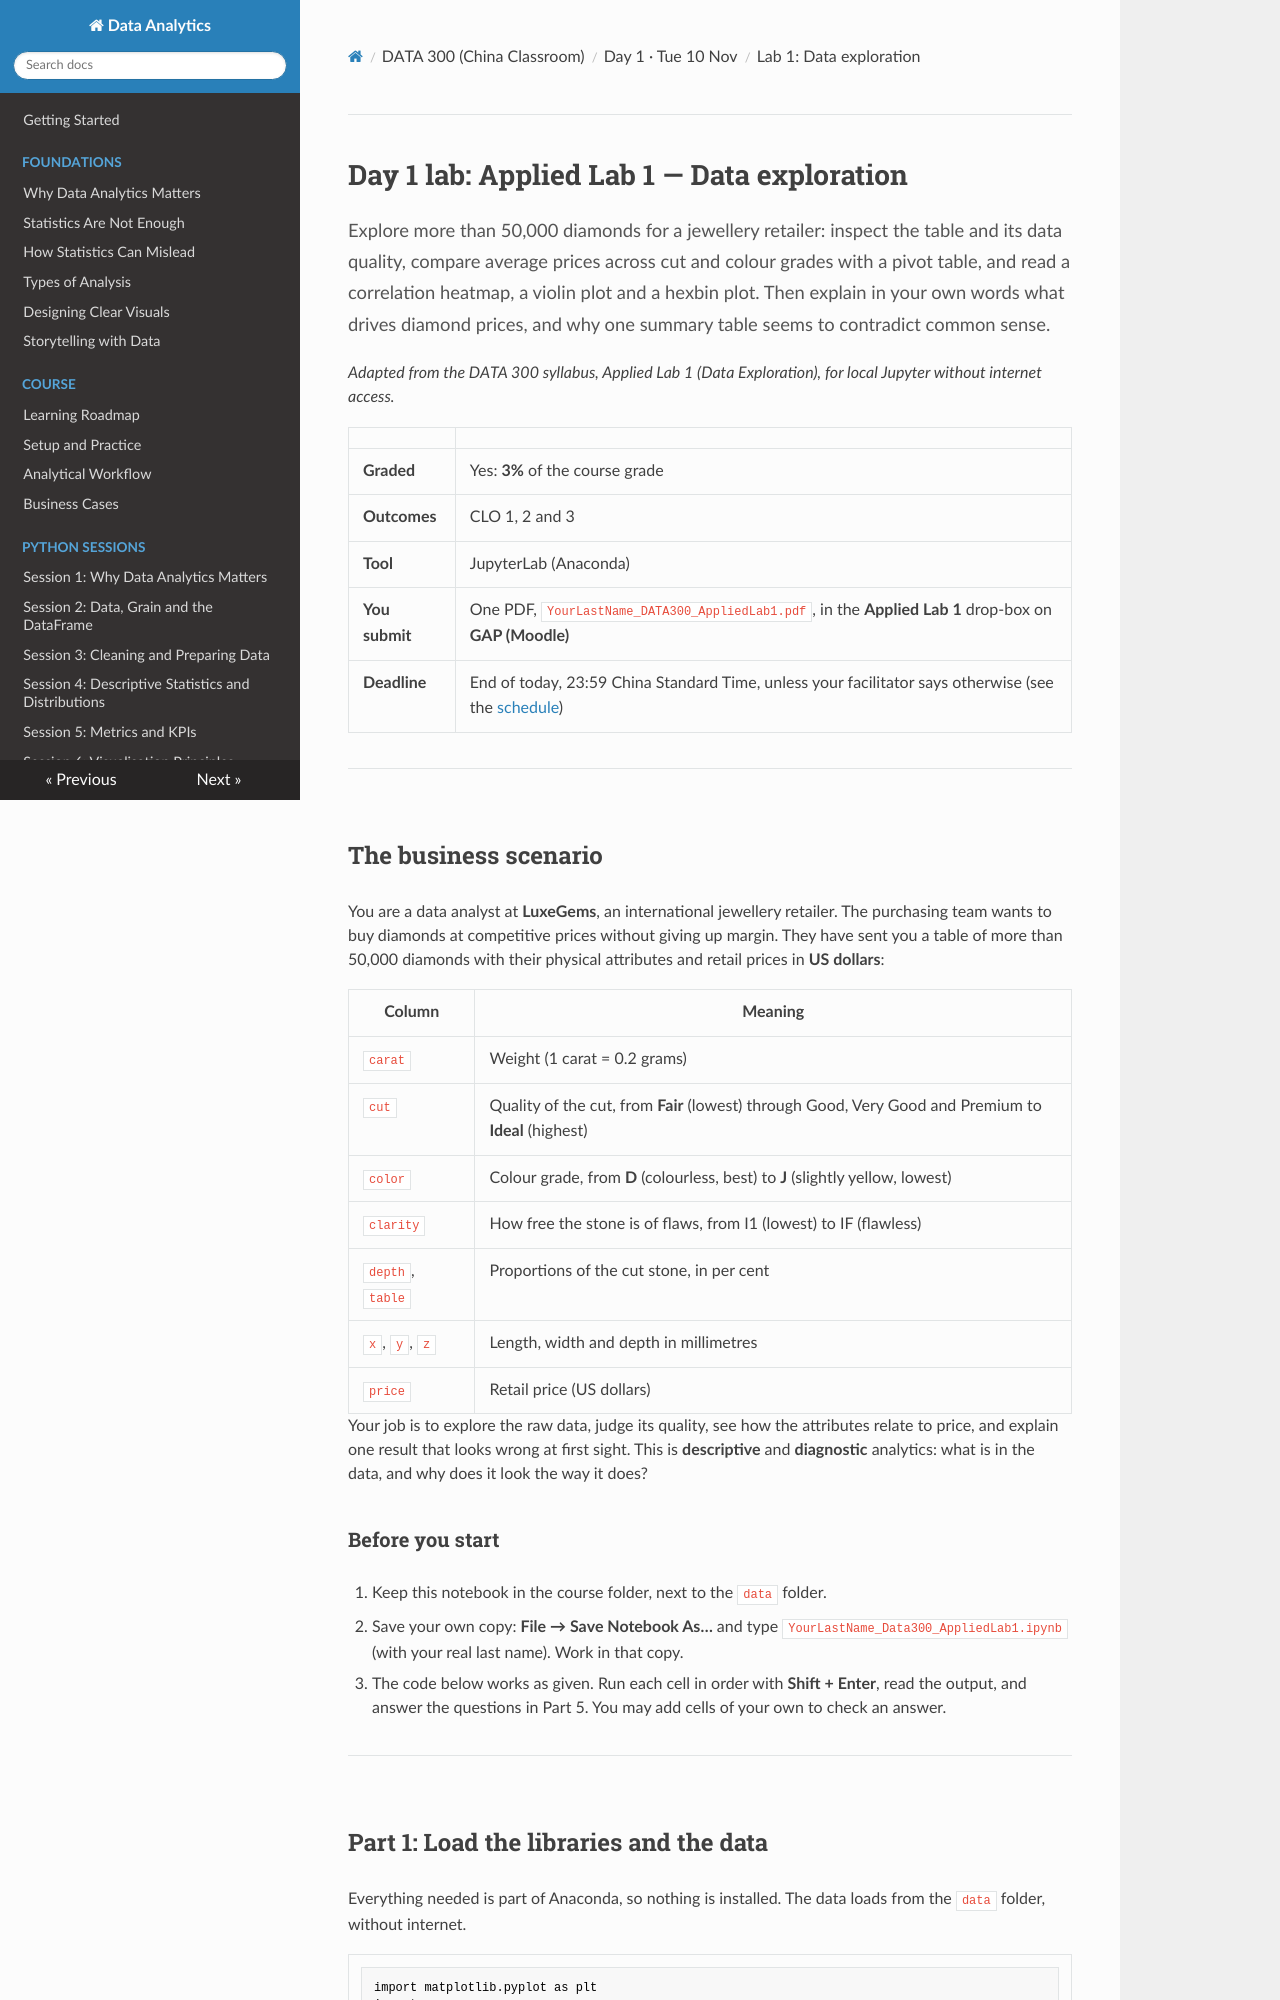

repository: Aayush181509/AnalyticsLecture · page: china/D1_lab_lab1_diamonds/index.html · generator: mkdocs

# Day 1 lab: Applied Lab 1 — Data exploration

<p class="lead">
Explore more than 50,000 diamonds for a jewellery retailer: inspect the table and its data quality, compare average prices across cut and colour grades with a pivot table, and read a correlation heatmap, a violin plot and a hexbin plot. Then explain in your own words what drives diamond prices, and why one summary table seems to contradict common sense.
</p>

*Adapted from the DATA 300 syllabus, Applied Lab 1 (Data Exploration), for local Jupyter without internet access.*

| | |
|---|---|
| **Graded** | Yes: **3%** of the course grade |
| **Outcomes** | CLO 1, 2 and 3 |
| **Tool** | JupyterLab (Anaconda) |
| **You submit** | One PDF, `YourLastName_DATA300_AppliedLab1.pdf`, in the **Applied Lab 1** drop-box on **GAP (Moodle)** |
| **Deadline** | End of today, 23:59 China Standard Time, unless your facilitator says otherwise (see the [schedule](schedule.md)) |

---

## The business scenario

You are a data analyst at **LuxeGems**, an international jewellery retailer. The purchasing team wants to buy diamonds at competitive prices without giving up margin. They have sent you a table of more than 50,000 diamonds with their physical attributes and retail prices in **US dollars**:

| Column | Meaning |
|---|---|
| `carat` | Weight (1 carat = 0.2 grams) |
| `cut` | Quality of the cut, from **Fair** (lowest) through Good, Very Good and Premium to **Ideal** (highest) |
| `color` | Colour grade, from **D** (colourless, best) to **J** (slightly yellow, lowest) |
| `clarity` | How free the stone is of flaws, from I1 (lowest) to IF (flawless) |
| `depth`, `table` | Proportions of the cut stone, in per cent |
| `x`, `y`, `z` | Length, width and depth in millimetres |
| `price` | Retail price (US dollars) |

Your job is to explore the raw data, judge its quality, see how the attributes relate to price, and explain one result that looks wrong at first sight. This is **descriptive** and **diagnostic** analytics: what is in the data, and why does it look the way it does?

### Before you start

1. Keep this notebook in the course folder, next to the `data` folder.
2. Save your own copy: **File → Save Notebook As…** and type `YourLastName_Data300_AppliedLab1.ipynb` (with your real last name). Work in that copy.
3. The code below works as given. Run each cell in order with **Shift + Enter**, read the output, and answer the questions in Part 5. You may add cells of your own to check an answer.

---
